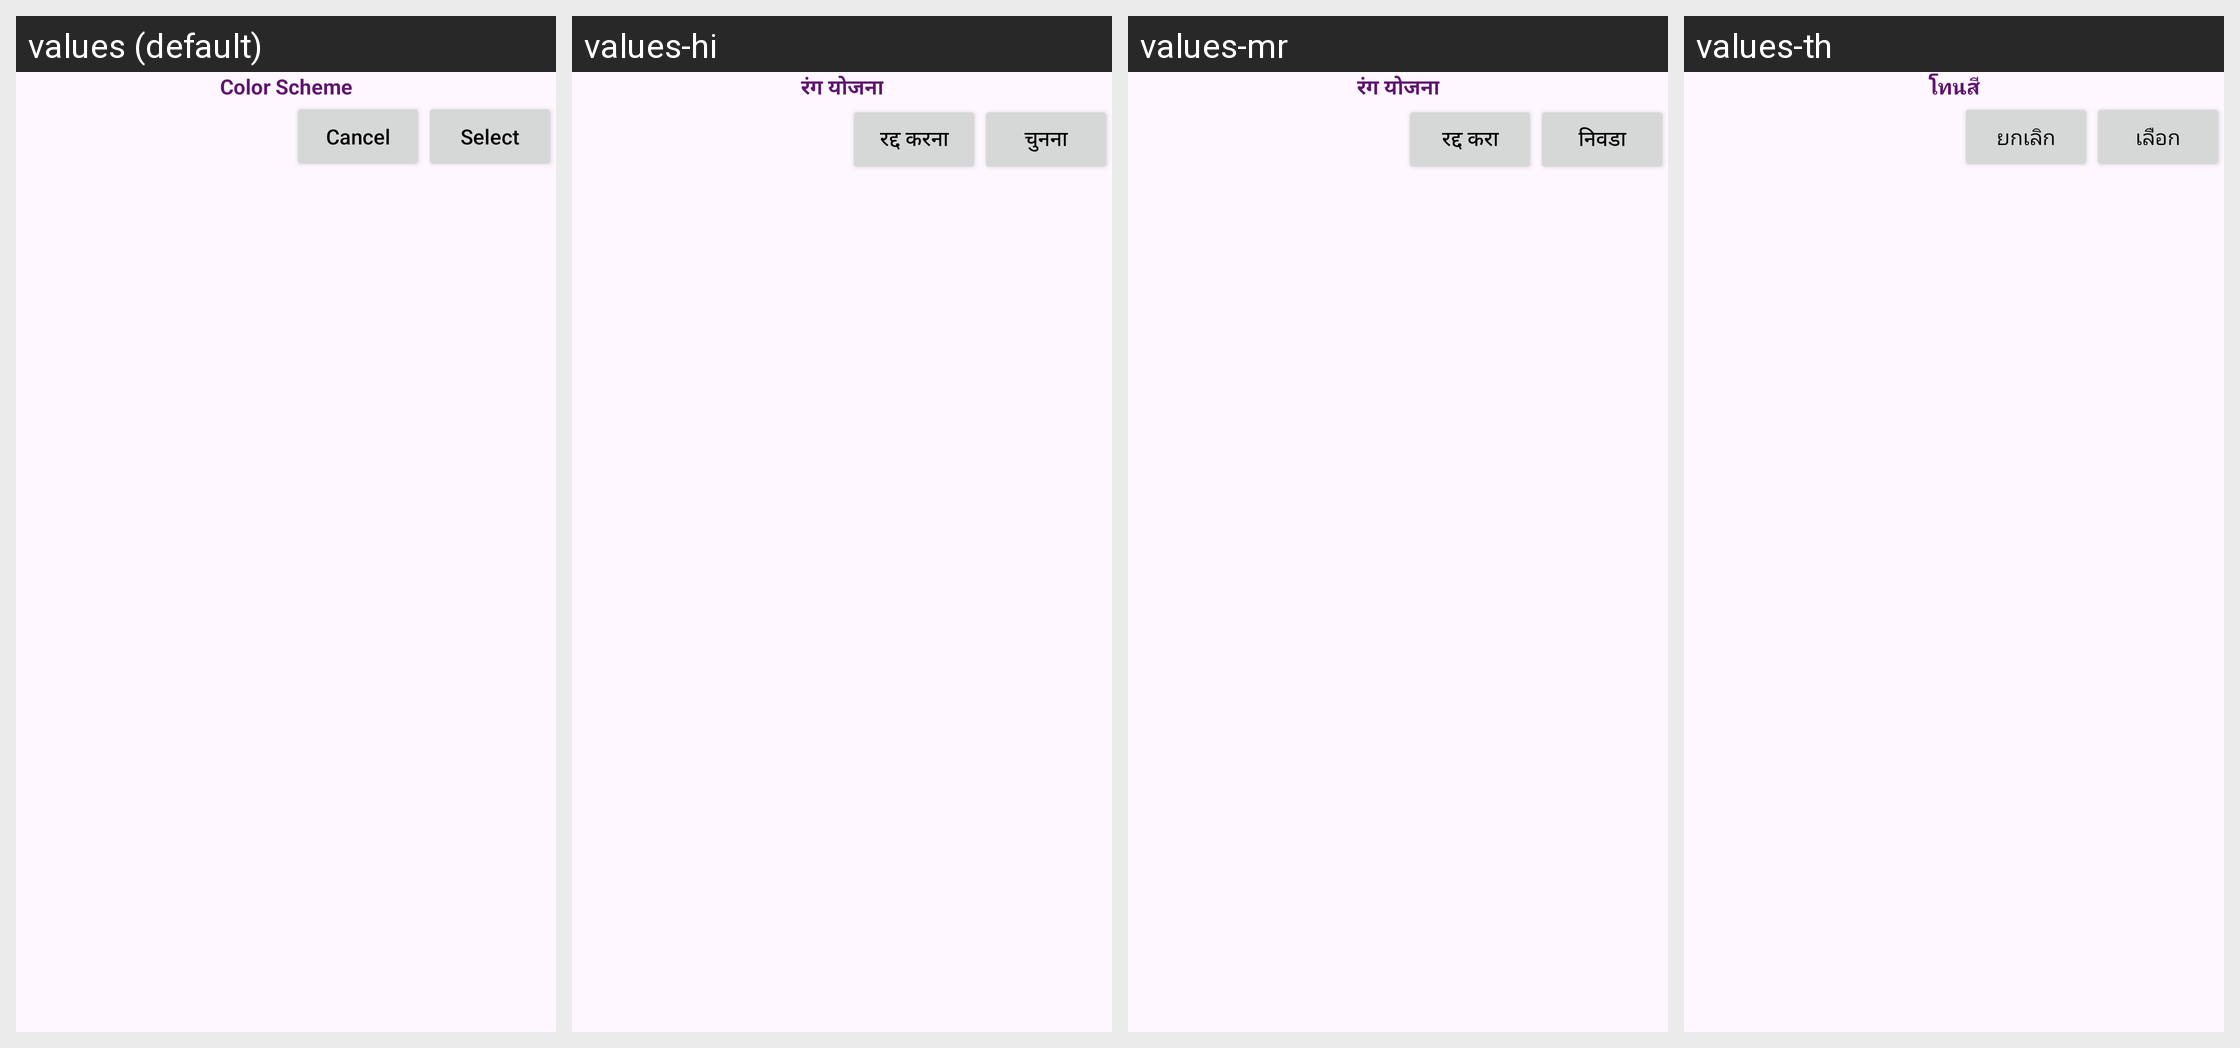

For this localized Android screen grid, give each drawn string resource with its value in every locale shown.
Android screen res/layout/color_scheme_dialog_layout.xml rendered under 4 locales, left to right: values (default), values-hi, values-mr, values-th. Device: Nexus 5 (rendered at 1080×1920; each locale shown at half size, 540×960, under a caption strip naming it); theme Theme.ToDoList.
Other locales in the repository, not shown: values-af, values-ar, values-bg, values-bho, values-bn, values-cs, values-da, values-de, values-el, values-es, values-fa, values-fi, values-fr, values-gn, values-ha, values-hu, values-id, values-it, values-iw, values-ja, values-ko, values-ms, values-my, values-nl, values-om, values-pl, values-pt, values-qu, values-ro, values-ru, values-sr, values-sv, values-sw, values-ta, values-te, values-tl, values-tr, values-uk, values-ur, values-vi, values-yo, values-zh-rCN, values-zh-rTW, values-zu.
Strings drawn on this screen, with the default value and each locale's value (text and hints the layout hard-codes, and strings that could not be matched under every locale, appear in the picture but are not listed):

color_scheme_text
  values: Color Scheme
  values-hi: रंग योजना
  values-mr: रंग योजना
  values-th: โทนสี

select_text
  values: Select
  values-hi: चुनना
  values-mr: निवडा
  values-th: เลือก

cancel_text
  values: Cancel
  values-hi: रद्द करना
  values-mr: रद्द करा
  values-th: ยกเลิก
